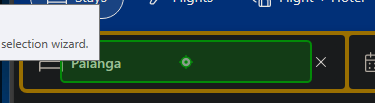
Workflow: Main

Step 1: click on 'Palanga'

Step 2: type "Krakow" into 'Palanga' (no picture)

Step 3: click on 'Wed 8 May' (no picture)

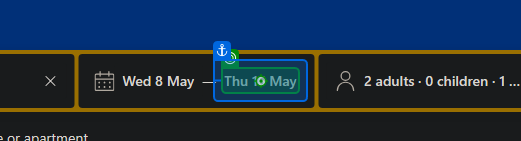
Step 4: click on 'Thu 16 May'

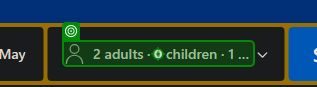
Step 5: click on '2 adults'

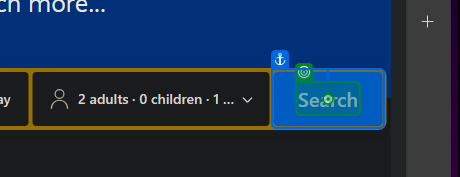
Step 6: click on 'Search'

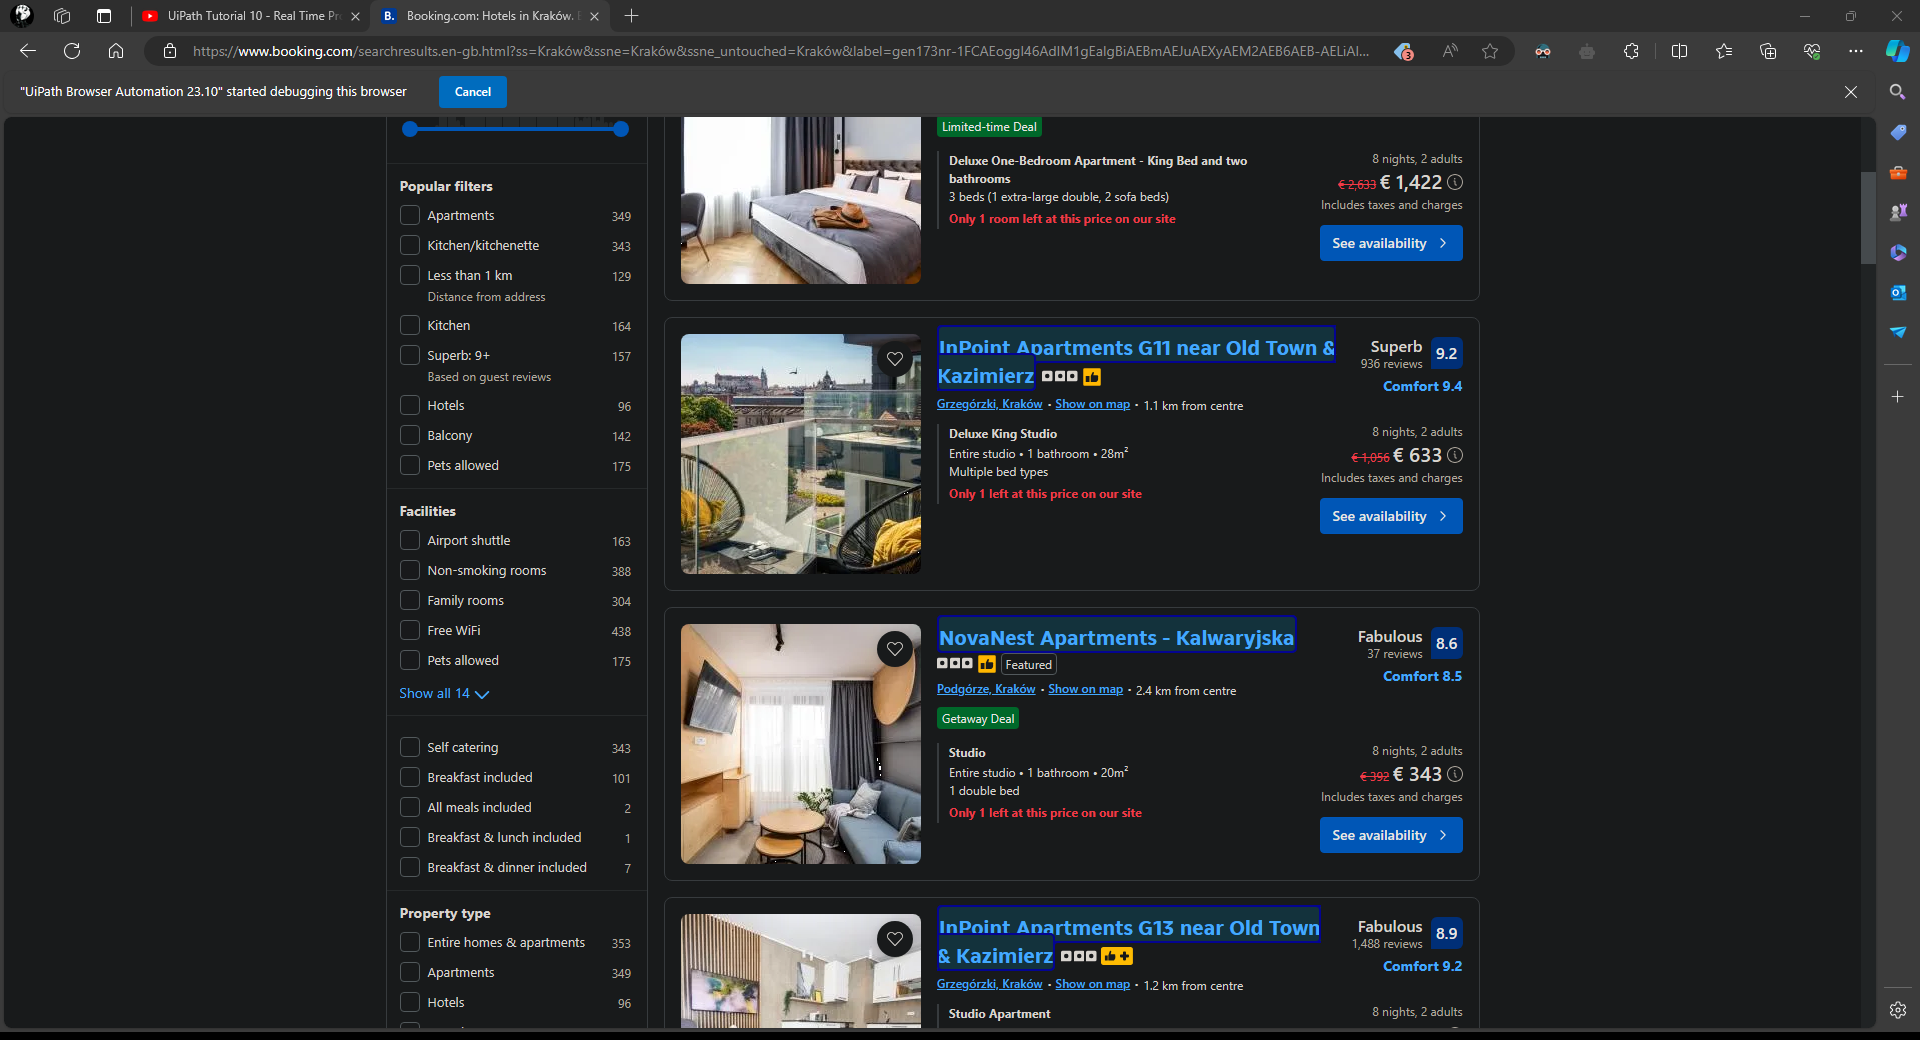
Step 7: get-text